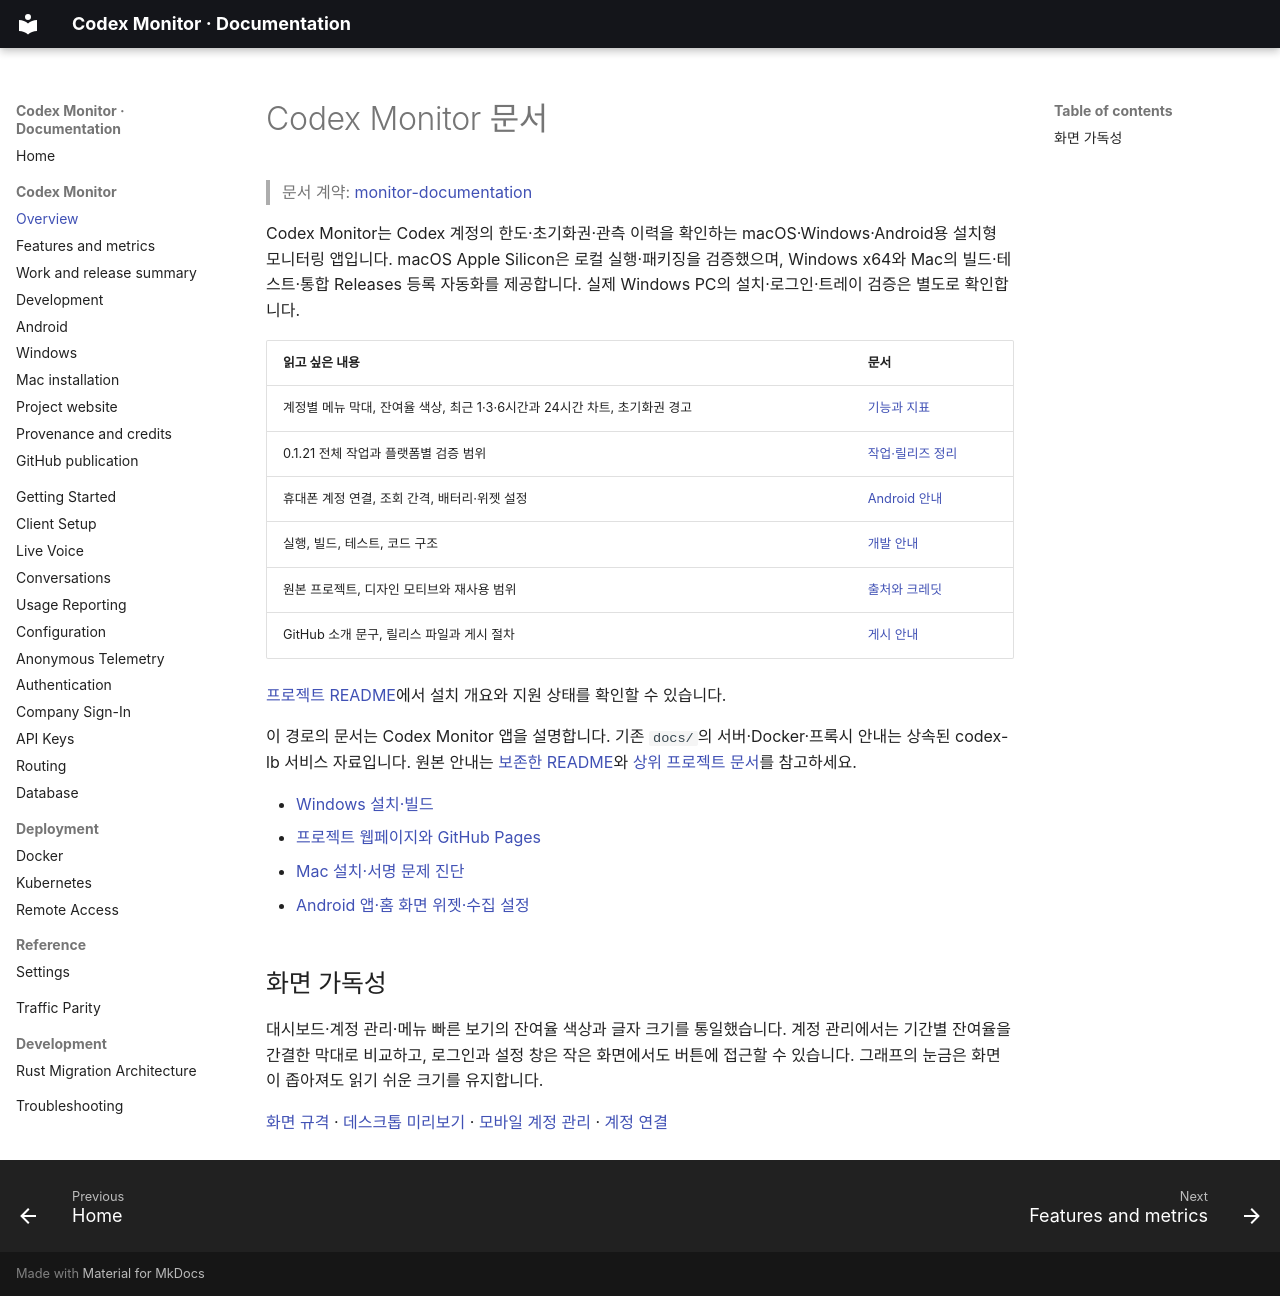

repository: lahuman/Codex_Monitor · page: monitor/index.html · generator: mkdocs

# Codex Monitor 문서

> 문서 계약: [monitor-documentation](https://github.com/lahuman/Codex_Monitor/blob/main/openspec/specs/monitor-documentation/spec.md)

Codex Monitor는 Codex 계정의 한도·초기화권·관측 이력을 확인하는 macOS·Windows·Android용 설치형 모니터링 앱입니다. macOS Apple Silicon은 로컬 실행·패키징을 검증했으며, Windows x64와 Mac의 빌드·테스트·통합 Releases 등록 자동화를 제공합니다. 실제 Windows PC의 설치·로그인·트레이 검증은 별도로 확인합니다.

| 읽고 싶은 내용 | 문서 |
| --- | --- |
| 계정별 메뉴 막대, 잔여율 색상, 최근 1·3·6시간과 24시간 차트, 초기화권 경고 | [기능과 지표](features.md) |
| 0.1.21 전체 작업과 플랫폼별 검증 범위 | [작업·릴리즈 정리](releases.md) |
| 휴대폰 계정 연결, 조회 간격, 배터리·위젯 설정 | [Android 안내](android.md) |
| 실행, 빌드, 테스트, 코드 구조 | [개발 안내](development.md) |
| 원본 프로젝트, 디자인 모티브와 재사용 범위 | [출처와 크레딧](provenance.md) |
| GitHub 소개 문구, 릴리스 파일과 게시 절차 | [게시 안내](publishing.md) |

[프로젝트 README](https://github.com/lahuman/Codex_Monitor/blob/main/README.md)에서 설치 개요와 지원 상태를 확인할 수 있습니다.

이 경로의 문서는 Codex Monitor 앱을 설명합니다. 기존 `docs/`의 서버·Docker·프록시 안내는 상속된 codex-lb 서비스 자료입니다. 원본 안내는 [보존한 README](https://github.com/lahuman/Codex_Monitor/blob/main/README.upstream.md)와 [상위 프로젝트 문서](https://soju06.github.io/codex-lb/)를 참고하세요.

- [Windows 설치·빌드](windows.md)
- [프로젝트 웹페이지와 GitHub Pages](website.md)

- [Mac 설치·서명 문제 진단](macos-installation.md)

- [Android 앱·홈 화면 위젯·수집 설정](android.md)

## 화면 가독성

대시보드·계정 관리·메뉴 빠른 보기의 잔여율 색상과 글자 크기를 통일했습니다. 계정 관리에서는 기간별 잔여율을 간결한 막대로 비교하고, 로그인과 설정 창은 작은 화면에서도 버튼에 접근할 수 있습니다. 그래프의 눈금은 화면이 좁아져도 읽기 쉬운 크기를 유지합니다.

[화면 규격](https://github.com/lahuman/Codex_Monitor/blob/main/openspec/specs/monitoring-design/spec.md) · [데스크톱 미리보기](assets/readability-desktop.png) · [모바일 계정 관리](assets/readability-accounts.png) · [계정 연결](assets/readability-login.png)
